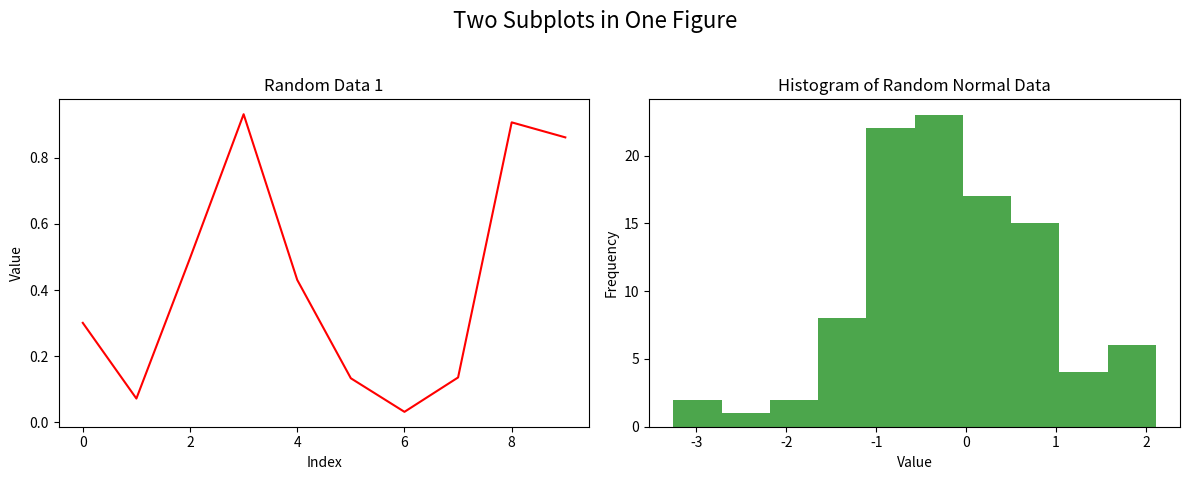

Write Python code to recreate this figure.
import numpy as np
import matplotlib.pyplot as plt
# Create a figure with 1 row, 2 columns of subplots
fig, axes = plt.subplots(1, 2, figsize=(12, 5)) # 'axes' is now an array of Axes objects

# Plot on the first Axes (left subplot)
axes[0].plot(np.random.rand(10), color='red')
axes[0].set_title('Random Data 1')
axes[0].set_xlabel('Index')
axes[0].set_ylabel('Value')

# Plot on the second Axes (right subplot)
axes[1].hist(np.random.randn(100), bins=10, color='green', alpha=0.7)
axes[1].set_title('Histogram of Random Normal Data')
axes[1].set_xlabel('Value')
axes[1].set_ylabel('Frequency')

fig.suptitle('Two Subplots in One Figure', fontsize=16)
fig.tight_layout(rect=[0, 0.03, 1, 0.95]) # Adjust layout to prevent suptitle overlap

plt.show()
